Labelled photos from "docs", an image-classification folder in MinsuKR84/Smart-Scale-Embedded-System. The possible labels are: final PCB, prototype.

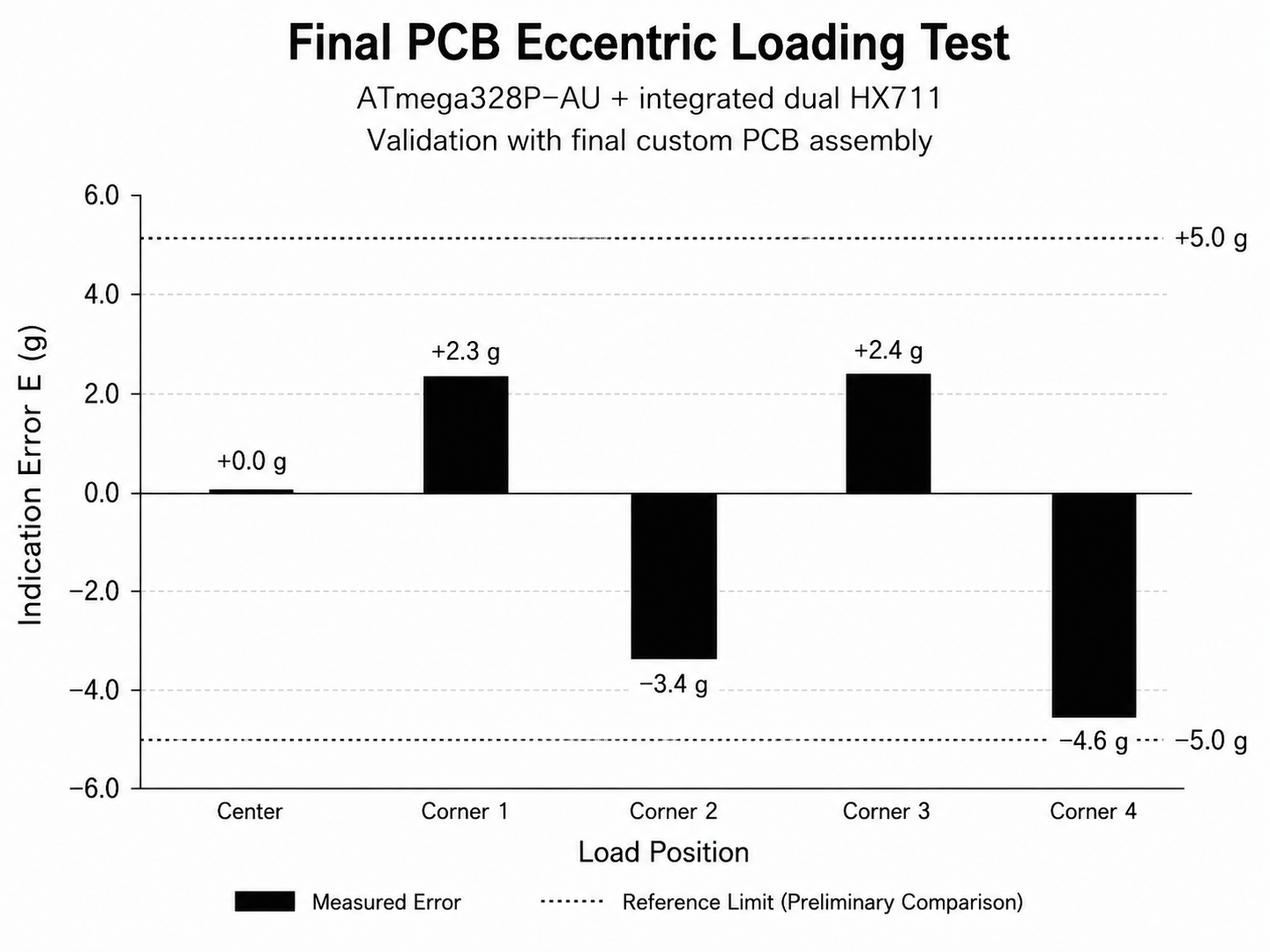
Label: final PCB

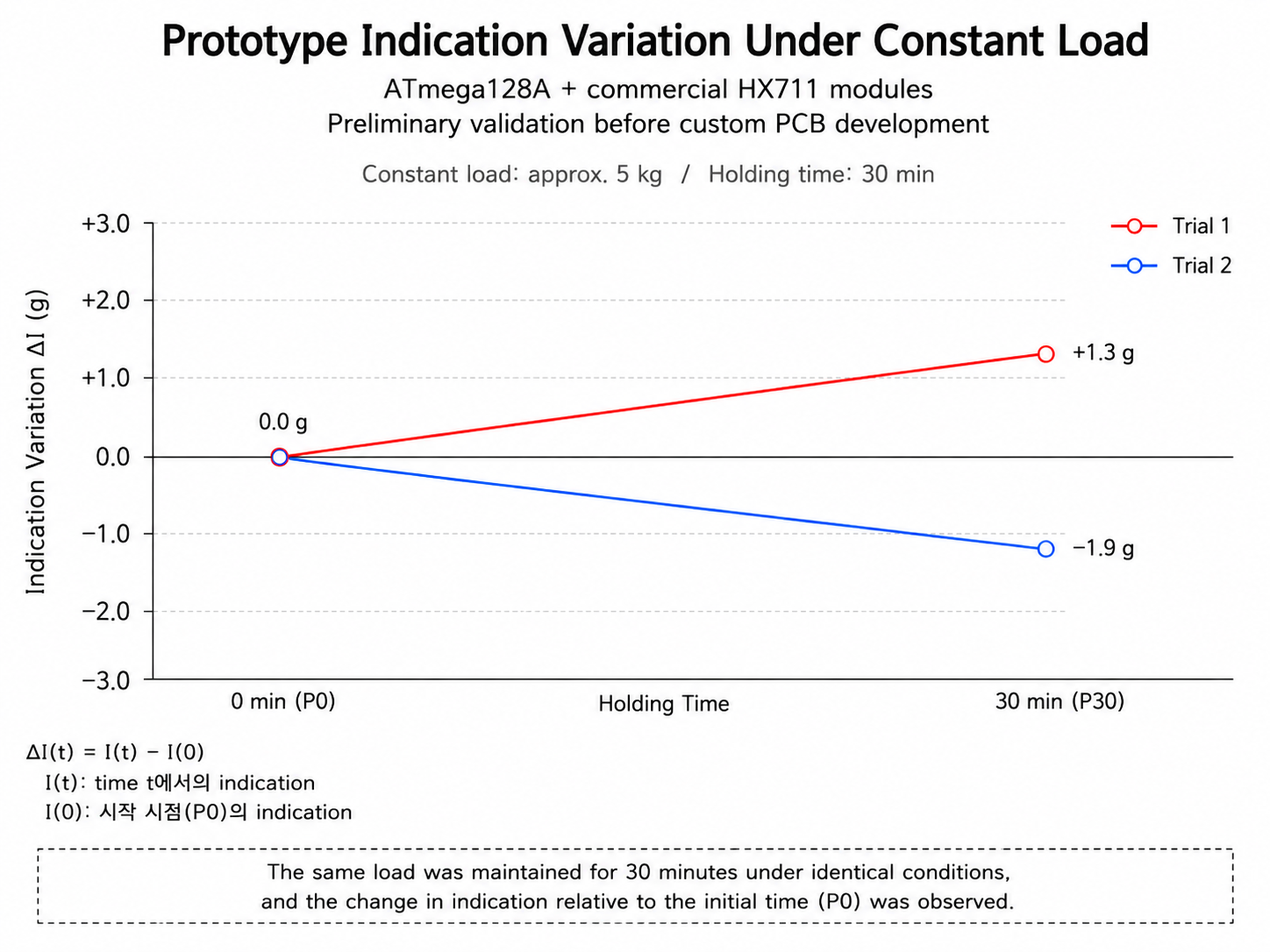
Label: prototype

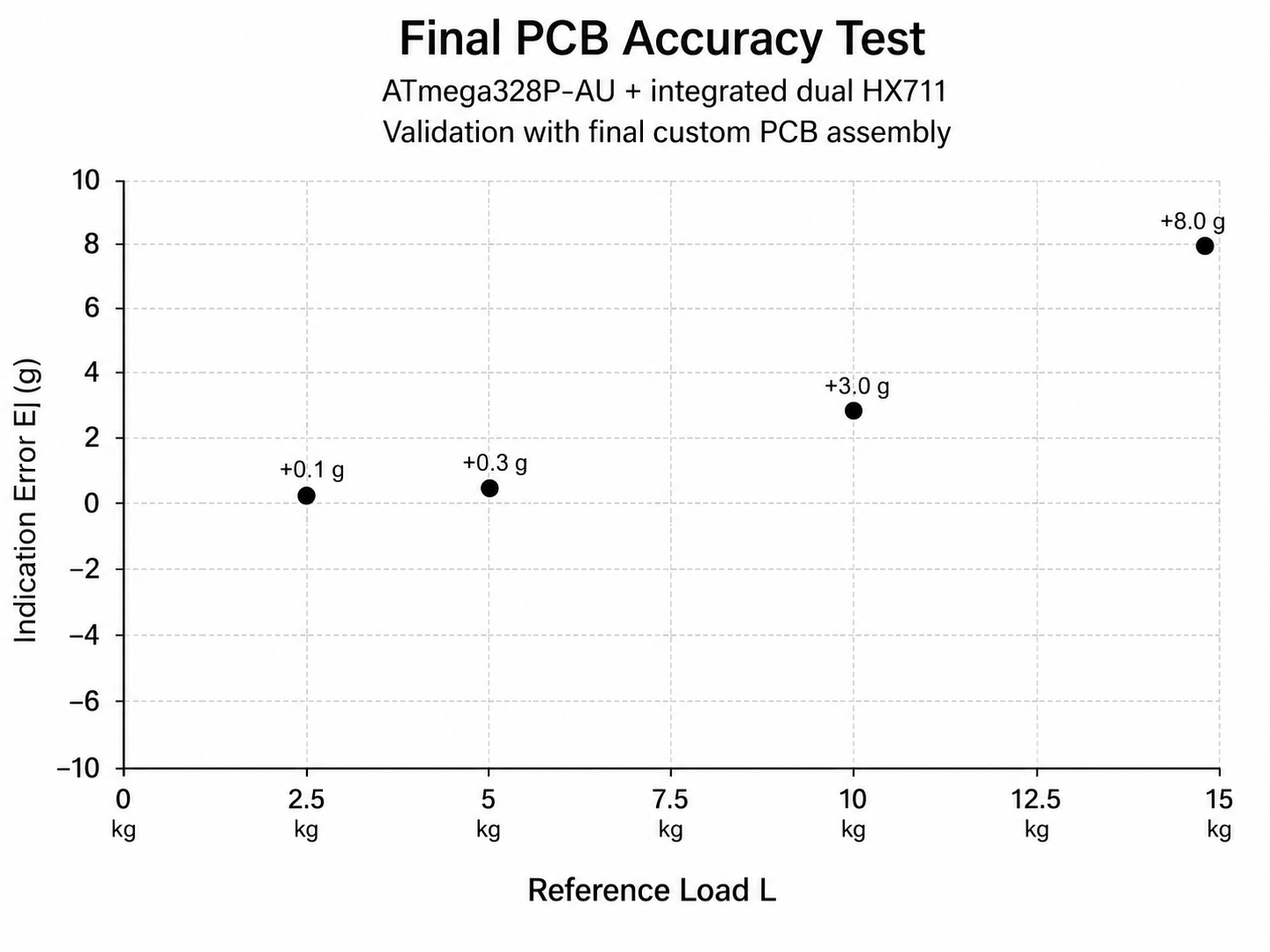
Label: final PCB

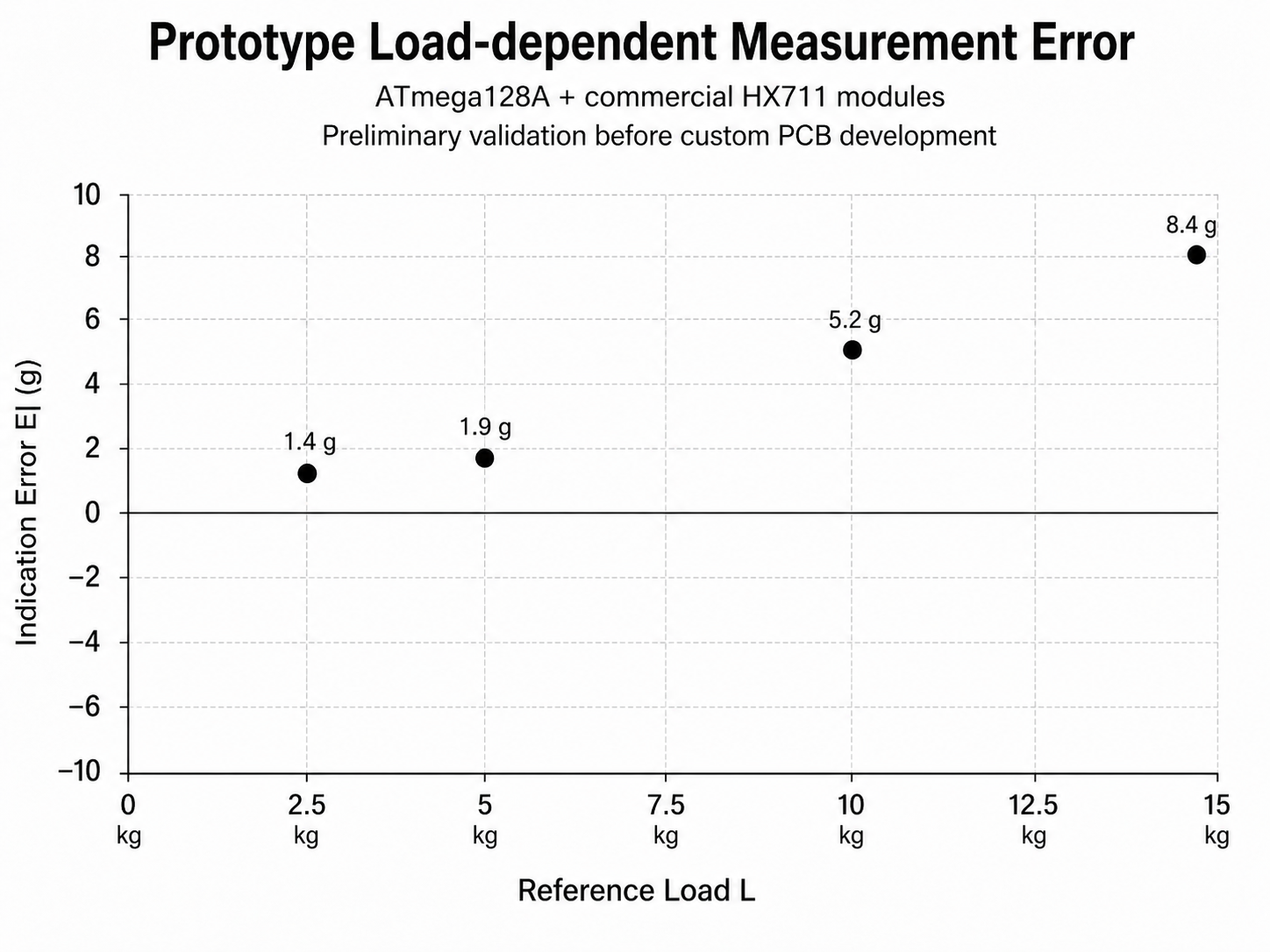
Label: prototype

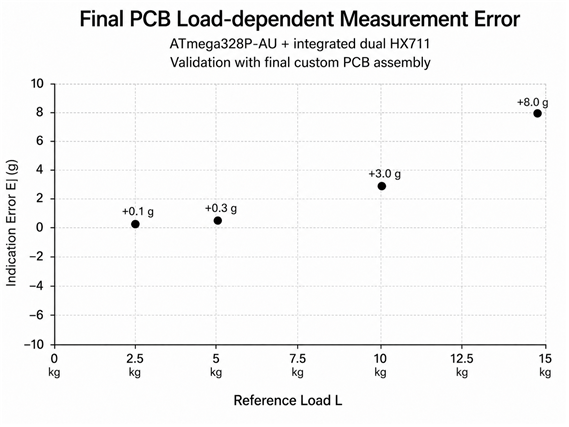
Label: final PCB

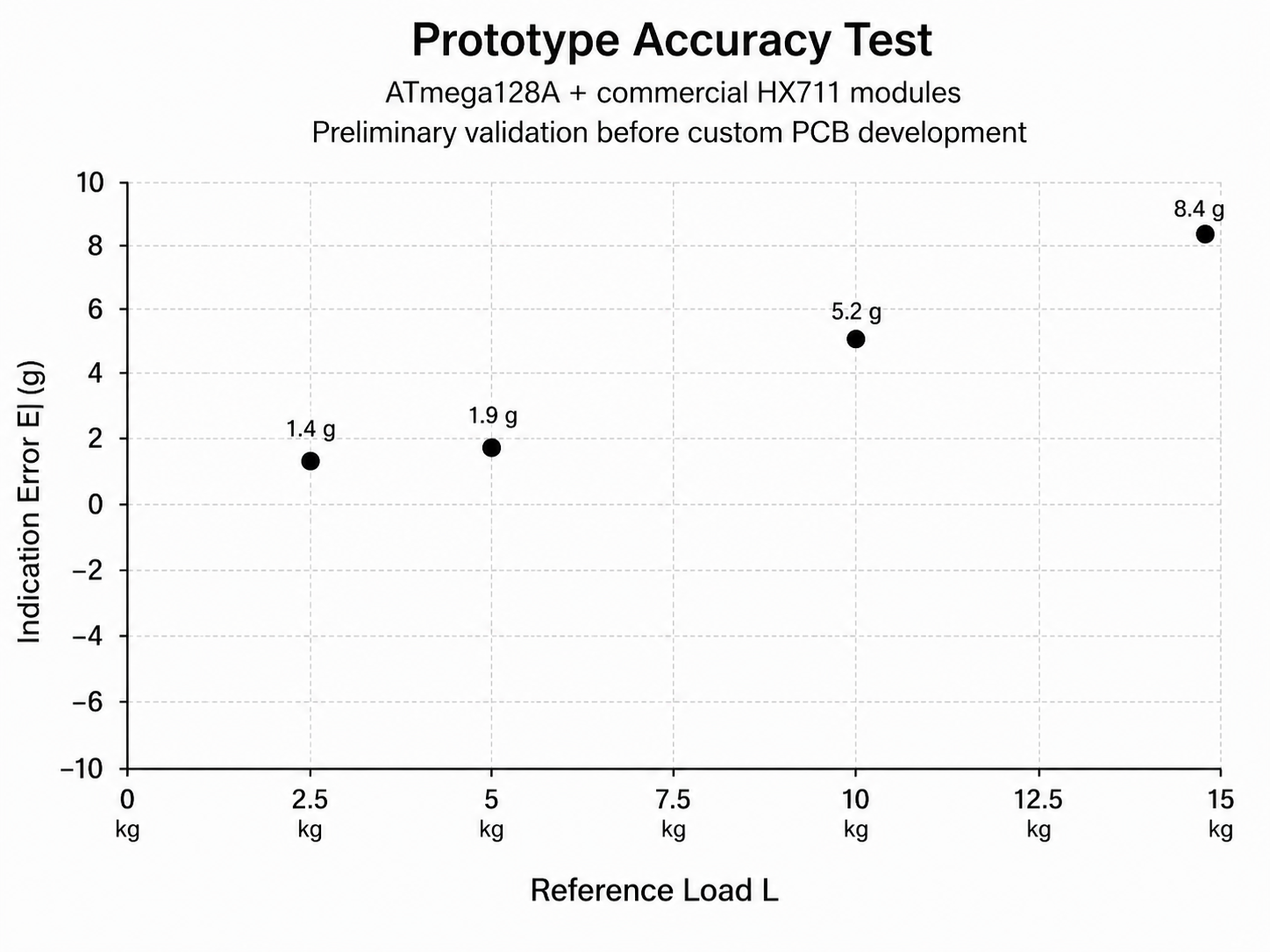
Label: prototype
